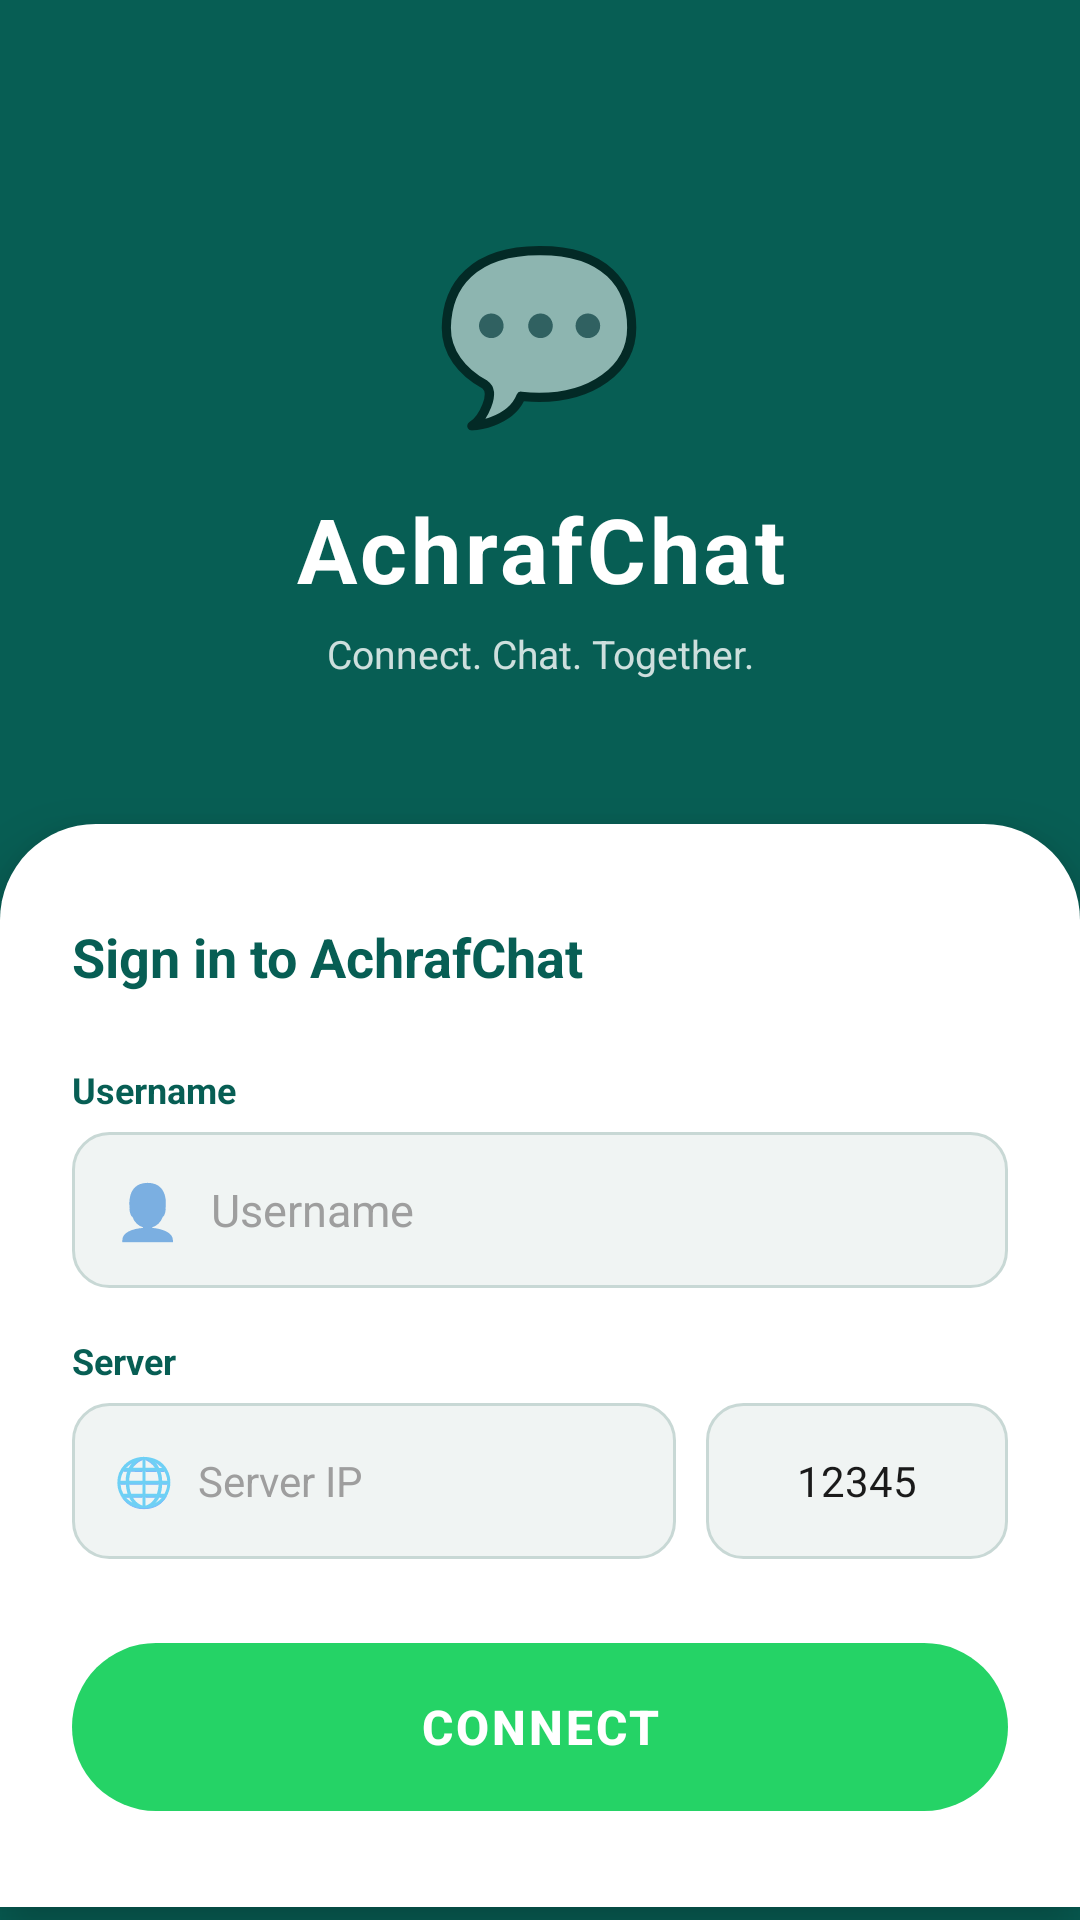

Produce the Android XML layout that renders to this screen, including the resource entries it uses.
<!-- AndroidManifest.xml: activity theme Theme.JavaChat.NoActionBar -->
<!-- res/layout/activity_login.xml -->
<?xml version="1.0" encoding="utf-8"?>
<ScrollView
    xmlns:android="http://schemas.android.com/apk/res/android"
    android:layout_width="match_parent"
    android:layout_height="match_parent"
    android:background="@color/login_bg"
    android:fillViewport="true">

    <LinearLayout
        android:layout_width="match_parent"
        android:layout_height="wrap_content"
        android:orientation="vertical">

        
        <LinearLayout
            android:layout_width="match_parent"
            android:layout_height="wrap_content"
            android:orientation="vertical"
            android:gravity="center"
            android:paddingTop="72dp"
            android:paddingBottom="48dp">

            
            <TextView
                android:layout_width="wrap_content"
                android:layout_height="wrap_content"
                android:text="💬"
                android:textSize="56sp"
                android:layout_marginBottom="16dp"/>

            
            <TextView
                android:layout_width="match_parent"
                android:layout_height="wrap_content"
                android:text="@string/app_name"
                android:textSize="30sp"
                android:textStyle="bold"
                android:textColor="@color/white"
                android:gravity="center"
                android:letterSpacing="0.04"/>

            
            <TextView
                android:layout_width="match_parent"
                android:layout_height="wrap_content"
                android:text="Connect. Chat. Together."
                android:textSize="13sp"
                android:textColor="#CCFFFFFF"
                android:gravity="center"
                android:layout_marginTop="6dp"/>

        </LinearLayout>

        
        <LinearLayout
            android:layout_width="match_parent"
            android:layout_height="wrap_content"
            android:orientation="vertical"
            android:background="@drawable/bg_login_card"
            android:paddingStart="24dp"
            android:paddingEnd="24dp"
            android:paddingTop="32dp"
            android:paddingBottom="32dp"
            android:elevation="12dp">

            
            <TextView
                android:layout_width="wrap_content"
                android:layout_height="wrap_content"
                android:text="Sign in to AchrafChat"
                android:textSize="18sp"
                android:textStyle="bold"
                android:textColor="@color/colorPrimary"
                android:layout_marginBottom="24dp"/>

            
            <TextView
                android:layout_width="wrap_content"
                android:layout_height="wrap_content"
                android:text="Username"
                android:textSize="12sp"
                android:textColor="@color/colorPrimary"
                android:textStyle="bold"
                android:layout_marginBottom="6dp"/>

            <LinearLayout
                android:layout_width="match_parent"
                android:layout_height="52dp"
                android:background="@drawable/bg_login_input"
                android:orientation="horizontal"
                android:gravity="center_vertical"
                android:paddingStart="14dp"
                android:paddingEnd="14dp"
                android:layout_marginBottom="16dp">

                <TextView
                    android:layout_width="wrap_content"
                    android:layout_height="wrap_content"
                    android:text="👤"
                    android:textSize="18sp"
                    android:layout_marginEnd="10dp"/>

                <EditText
                    android:id="@+id/etUsername"
                    android:layout_width="0dp"
                    android:layout_height="match_parent"
                    android:layout_weight="1"
                    android:hint="@string/hint_username"
                    android:inputType="textPersonName"
                    android:maxLines="1"
                    android:textSize="15sp"
                    android:textColor="#1A1A1A"
                    android:textColorHint="#9E9E9E"
                    android:background="@null"/>

            </LinearLayout>

            
            <TextView
                android:layout_width="wrap_content"
                android:layout_height="wrap_content"
                android:text="Server"
                android:textSize="12sp"
                android:textColor="@color/colorPrimary"
                android:textStyle="bold"
                android:layout_marginBottom="6dp"/>

            
            <LinearLayout
                android:layout_width="match_parent"
                android:layout_height="52dp"
                android:orientation="horizontal"
                android:layout_marginBottom="28dp">

                <LinearLayout
                    android:layout_width="0dp"
                    android:layout_height="match_parent"
                    android:layout_weight="2"
                    android:background="@drawable/bg_login_input"
                    android:orientation="horizontal"
                    android:gravity="center_vertical"
                    android:paddingStart="14dp"
                    android:paddingEnd="14dp">

                    <TextView
                        android:layout_width="wrap_content"
                        android:layout_height="wrap_content"
                        android:text="🌐"
                        android:textSize="16sp"
                        android:layout_marginEnd="8dp"/>

                    <EditText
                        android:id="@+id/etServerIp"
                        android:layout_width="0dp"
                        android:layout_height="match_parent"
                        android:layout_weight="1"
                        android:hint="@string/hint_server_ip"
                        android:inputType="textUri"
                        android:maxLines="1"
                        android:textSize="14sp"
                        android:textColor="#1A1A1A"
                        android:textColorHint="#9E9E9E"
                        android:background="@null"/>

                </LinearLayout>

                <LinearLayout
                    android:layout_width="0dp"
                    android:layout_height="match_parent"
                    android:layout_weight="1"
                    android:background="@drawable/bg_login_input"
                    android:orientation="horizontal"
                    android:gravity="center_vertical"
                    android:paddingStart="12dp"
                    android:paddingEnd="12dp"
                    android:layout_marginStart="10dp">

                    <EditText
                        android:id="@+id/etServerPort"
                        android:layout_width="match_parent"
                        android:layout_height="match_parent"
                        android:hint="@string/hint_server_port"
                        android:inputType="number"
                        android:maxLines="1"
                        android:text="@string/server_port_default"
                        android:textSize="14sp"
                        android:gravity="center"
                        android:textColor="#1A1A1A"
                        android:textColorHint="#9E9E9E"
                        android:background="@null"/>

                </LinearLayout>

            </LinearLayout>

            
            <Button
                android:id="@+id/btnConnect"
                android:layout_width="match_parent"
                android:layout_height="56dp"
                android:text="@string/btn_connect"
                android:background="@drawable/bg_login_btn"
                android:textColor="@color/white"
                android:textSize="16sp"
                android:textStyle="bold"
                android:letterSpacing="0.06"
                android:stateListAnimator="@null"/>

            
            <ProgressBar
                android:id="@+id/progressBar"
                android:layout_width="wrap_content"
                android:layout_height="wrap_content"
                android:layout_gravity="center"
                android:indeterminateTint="@color/colorPrimary"
                android:visibility="gone"
                android:layout_marginTop="16dp"/>

            
            <TextView
                android:id="@+id/tvError"
                android:layout_width="match_parent"
                android:layout_height="wrap_content"
                android:textColor="@color/login_error"
                android:textSize="13sp"
                android:visibility="gone"
                android:gravity="center"
                android:layout_marginTop="8dp"/>

        </LinearLayout>

    </LinearLayout>

</ScrollView>
<!-- resources referenced by this layout -->
<resources>
  <color name="colorPrimary">#075E54</color>
  <color name="login_bg">#075E54</color>
  <color name="login_error">#D32F2F</color>
  <color name="white">#FFFFFFFF</color>
  <!-- drawable bg_login_btn (drawable) -->
  <?xml version="1.0" encoding="utf-8"?>
  <shape xmlns:android="http://schemas.android.com/apk/res/android"
      android:shape="rectangle">
      <solid android:color="#25D366"/>
      <corners android:radius="28dp"/>
  </shape>
  <!-- drawable bg_login_card (drawable) -->
  <?xml version="1.0" encoding="utf-8"?>
  <shape xmlns:android="http://schemas.android.com/apk/res/android"
      android:shape="rectangle">
      <solid android:color="#FFFFFF"/>
      <corners
          android:topLeftRadius="32dp"
          android:topRightRadius="32dp"
          android:bottomLeftRadius="0dp"
          android:bottomRightRadius="0dp"/>
  </shape>
  <!-- drawable bg_login_input (drawable) -->
  <?xml version="1.0" encoding="utf-8"?>
  <shape xmlns:android="http://schemas.android.com/apk/res/android"
      android:shape="rectangle">
      <solid android:color="#F0F4F3"/>
      <corners android:radius="12dp"/>
      <stroke android:width="1dp" android:color="#C8D8D5"/>
  </shape>
  <string name="app_name">AchrafChat</string>
  <string name="btn_connect">Connect</string>
  <string name="hint_server_ip">Server IP</string>
  <string name="hint_server_port">Port</string>
  <string name="hint_username">Username</string>
  <string name="server_port_default">12345</string>
  <style name="Theme.JavaChat.NoActionBar" parent="Theme.AppCompat.Light.NoActionBar">
          <item name="colorPrimary">@color/colorPrimary</item>
          <item name="colorPrimaryDark">@color/colorPrimaryDark</item>
          <item name="colorAccent">@color/colorAccent</item>
          
          <item name="android:windowBackground">@color/background_chat</item>
      </style>
  <color name="colorPrimaryDark">#054D44</color>
  <color name="colorAccent">#25D366</color>
  <color name="background_chat">#ECE5DD</color>
</resources>
